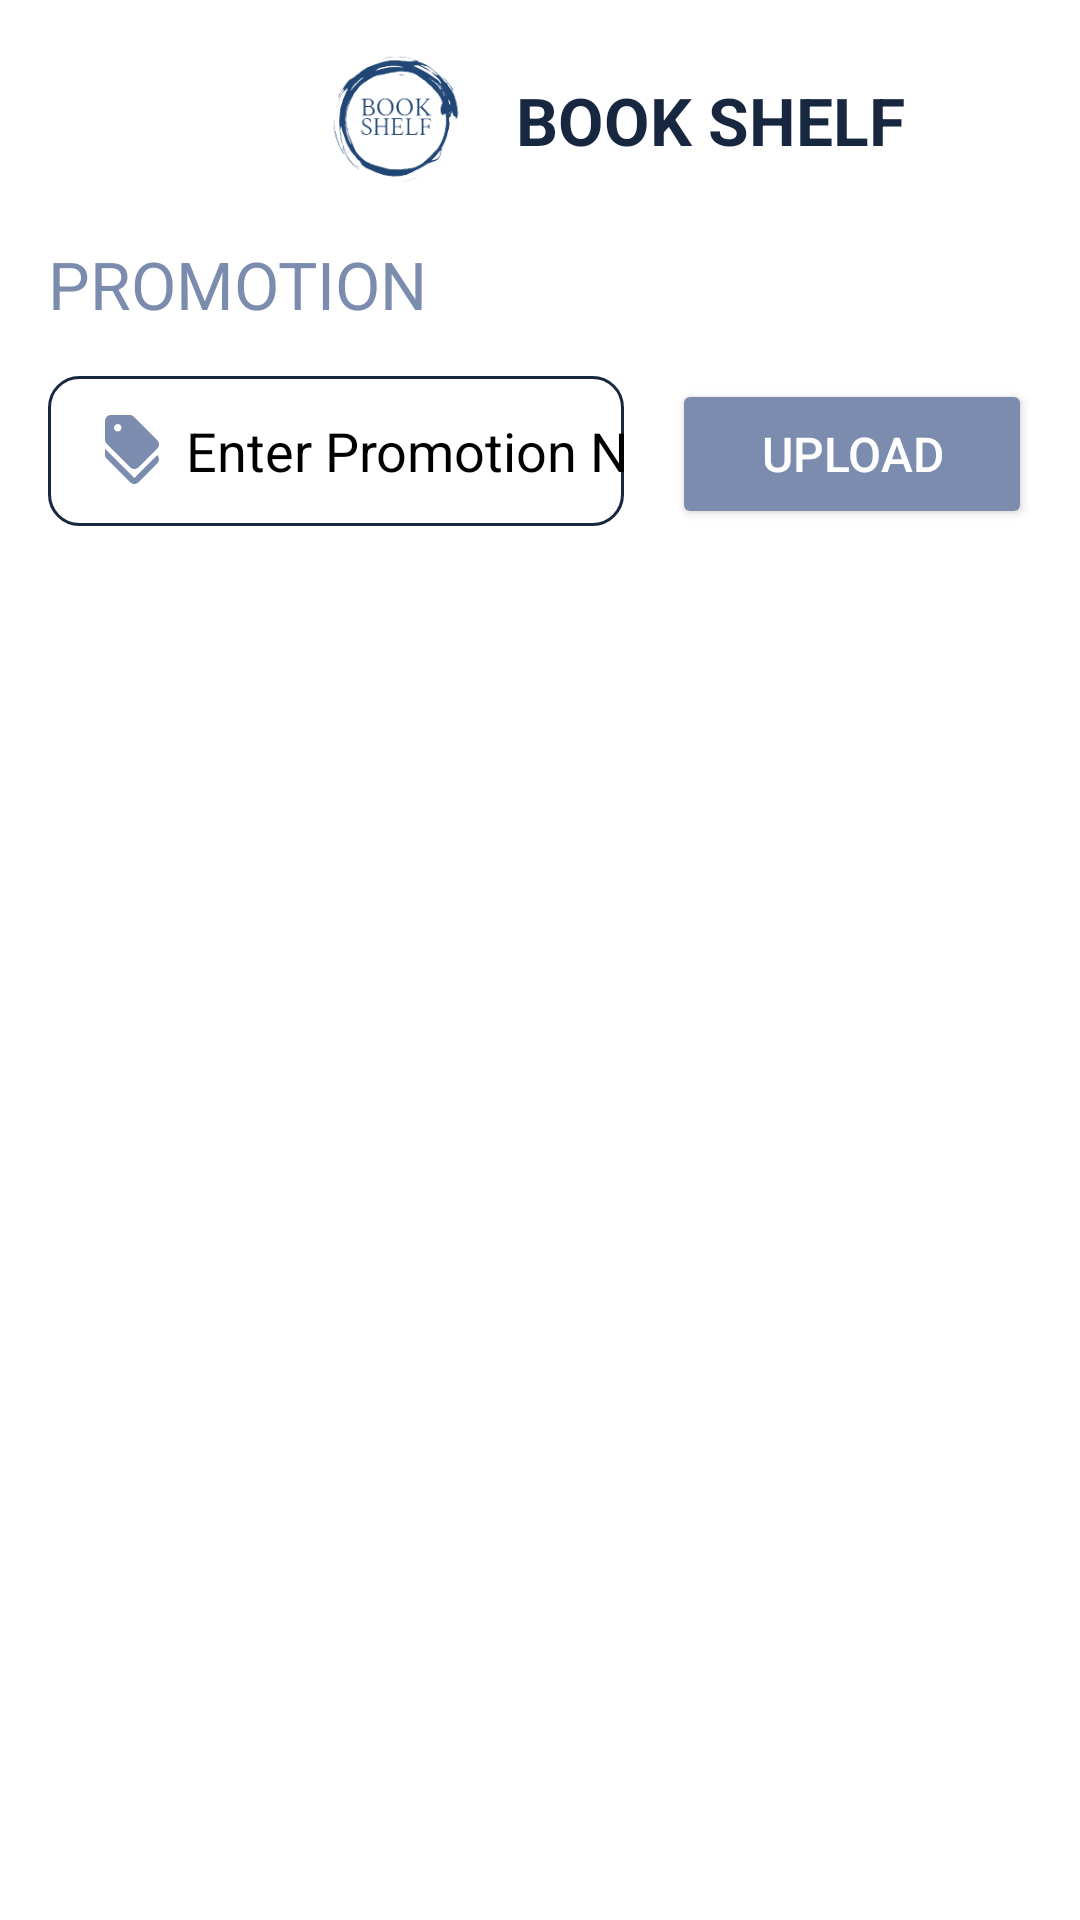

The Android layout XML behind this screen, and the referenced resources:
<!-- AndroidManifest.xml: application theme Theme.BOOK_SHELF -->
<!-- res/layout/promotion_page.xml -->
<?xml version="1.0" encoding="utf-8"?>
<LinearLayout xmlns:android="http://schemas.android.com/apk/res/android"
    xmlns:app="http://schemas.android.com/apk/res-auto"
    xmlns:tools="http://schemas.android.com/tools"
    android:layout_width="match_parent"
    android:layout_height="match_parent"
    android:orientation="vertical"
    tools:context=".PromotionPage">

    <LinearLayout
        android:id="@+id/appBar"
        android:layout_width="match_parent"
        android:layout_height="wrap_content"
        android:gravity="center_vertical"
        android:layout_marginHorizontal="16dp"
        android:orientation="horizontal">

        <ImageView
            android:id="@+id/back"
            android:layout_width="34dp"
            android:layout_height="34dp"
            android:src="@drawable/back"
            />

        <LinearLayout
            android:layout_width="wrap_content"
            android:layout_height="wrap_content"
            android:gravity="center"
            android:layout_weight="2"
            android:orientation="horizontal">

            <ImageView
                android:id="@+id/logo"
                android:layout_width="80dp"
                android:layout_height="80dp"
                android:src="@drawable/l2"/>

            <TextView
                android:id="@+id/shop"
                android:layout_width="wrap_content"
                android:layout_height="wrap_content"
                android:text="BOOK SHELF"
                android:textSize="22dp"
                android:textColor="@color/secondary"
                android:textStyle="bold"
                />

        </LinearLayout>
    </LinearLayout>

    <TextView
        android:layout_width="wrap_content"
        android:layout_height="wrap_content"
        android:text="Promotion"
        android:textAllCaps="true"
        android:textColor="@color/primary"
        android:textSize="22dp"
        android:layout_marginHorizontal="16dp"
        android:layout_marginBottom="16dp"
        />

 <LinearLayout
     android:layout_width="match_parent"
     android:layout_height="wrap_content"
     android:layout_marginHorizontal="16dp"
     android:orientation="horizontal">
     <EditText
         android:id="@+id/edtPromoName"
         android:layout_width="match_parent"
         android:background="@drawable/custom_textfield"
         android:layout_height="50dp"
         android:layout_weight="2"
         android:textColorHint="@color/black"
         android:textColor="@color/black"
         android:hint="Enter Promotion Name..."
         android:drawablePadding="6dp"
         android:drawableStart="@drawable/promotion"
         android:inputType="text"
         android:singleLine="true"
         android:paddingLeft="16dp" />
     <Button
         android:id="@+id/btnUpload"
         android:layout_width="120dp"
         android:layout_height="50dp"
         android:text="Upload"
         android:layout_marginLeft="16dp"
         android:backgroundTint="@color/primary"
         android:textColor="@color/white"
         android:textSize="16dp"
         />
 </LinearLayout>

    <androidx.recyclerview.widget.RecyclerView
        android:id="@+id/recyclerView"
        android:layout_marginTop="20dp"
        android:layout_marginHorizontal="16dp"
        android:layout_width="match_parent"
        android:layout_height="wrap_content">

    </androidx.recyclerview.widget.RecyclerView>

</LinearLayout>
<!-- resources referenced by this layout -->
<resources>
  <color name="black">#FF000000</color>
  <color name="primary">#7B8CAE</color>
  <color name="secondary">#182740</color>
  <color name="white">#FFFFFFFF</color>
  <!-- drawable custom_textfield (drawable) -->
  <?xml version="1.0" encoding="utf-8"?>
  <shape xmlns:android="http://schemas.android.com/apk/res/android">
  
      <stroke
          android:width="1dp"
          android:color="@color/secondary"></stroke>
  
      <corners
          android:radius="10dp"></corners>
  
  </shape>
  <!-- drawable l2: png bitmap (drawable, 19850 bytes) -->
  <!-- drawable promotion (drawable) -->
  <vector android:height="24dp" android:tint="#7B8CAE"
      android:viewportHeight="24" android:viewportWidth="24"
      android:width="24dp" xmlns:android="http://schemas.android.com/apk/res/android">
      <path android:fillColor="@android:color/white" android:pathData="M12.79,21L3,11.21v2c0,0.53 0.21,1.04 0.59,1.41l7.79,7.79c0.78,0.78 2.05,0.78 2.83,0l6.21,-6.21c0.78,-0.78 0.78,-2.05 0,-2.83L12.79,21z"/>
      <path android:fillColor="@android:color/white" android:pathData="M11.38,17.41c0.78,0.78 2.05,0.78 2.83,0l6.21,-6.21c0.78,-0.78 0.78,-2.05 0,-2.83l-7.79,-7.79C12.25,0.21 11.74,0 11.21,0H5C3.9,0 3,0.9 3,2v6.21c0,0.53 0.21,1.04 0.59,1.41L11.38,17.41zM7.25,3C7.94,3 8.5,3.56 8.5,4.25S7.94,5.5 7.25,5.5S6,4.94 6,4.25S6.56,3 7.25,3z"/>
  </vector>
  <style name="Theme.BOOK_SHELF" parent="Base.Theme.BOOK_SHELF" />
  <style name="Base.Theme.BOOK_SHELF" parent="Theme.MaterialComponents.DayNight.NoActionBar">
          <item name="colorPrimary">@color/primary</item>
          <item name="colorSecondary">@color/secondary</item>
      </style>
</resources>
